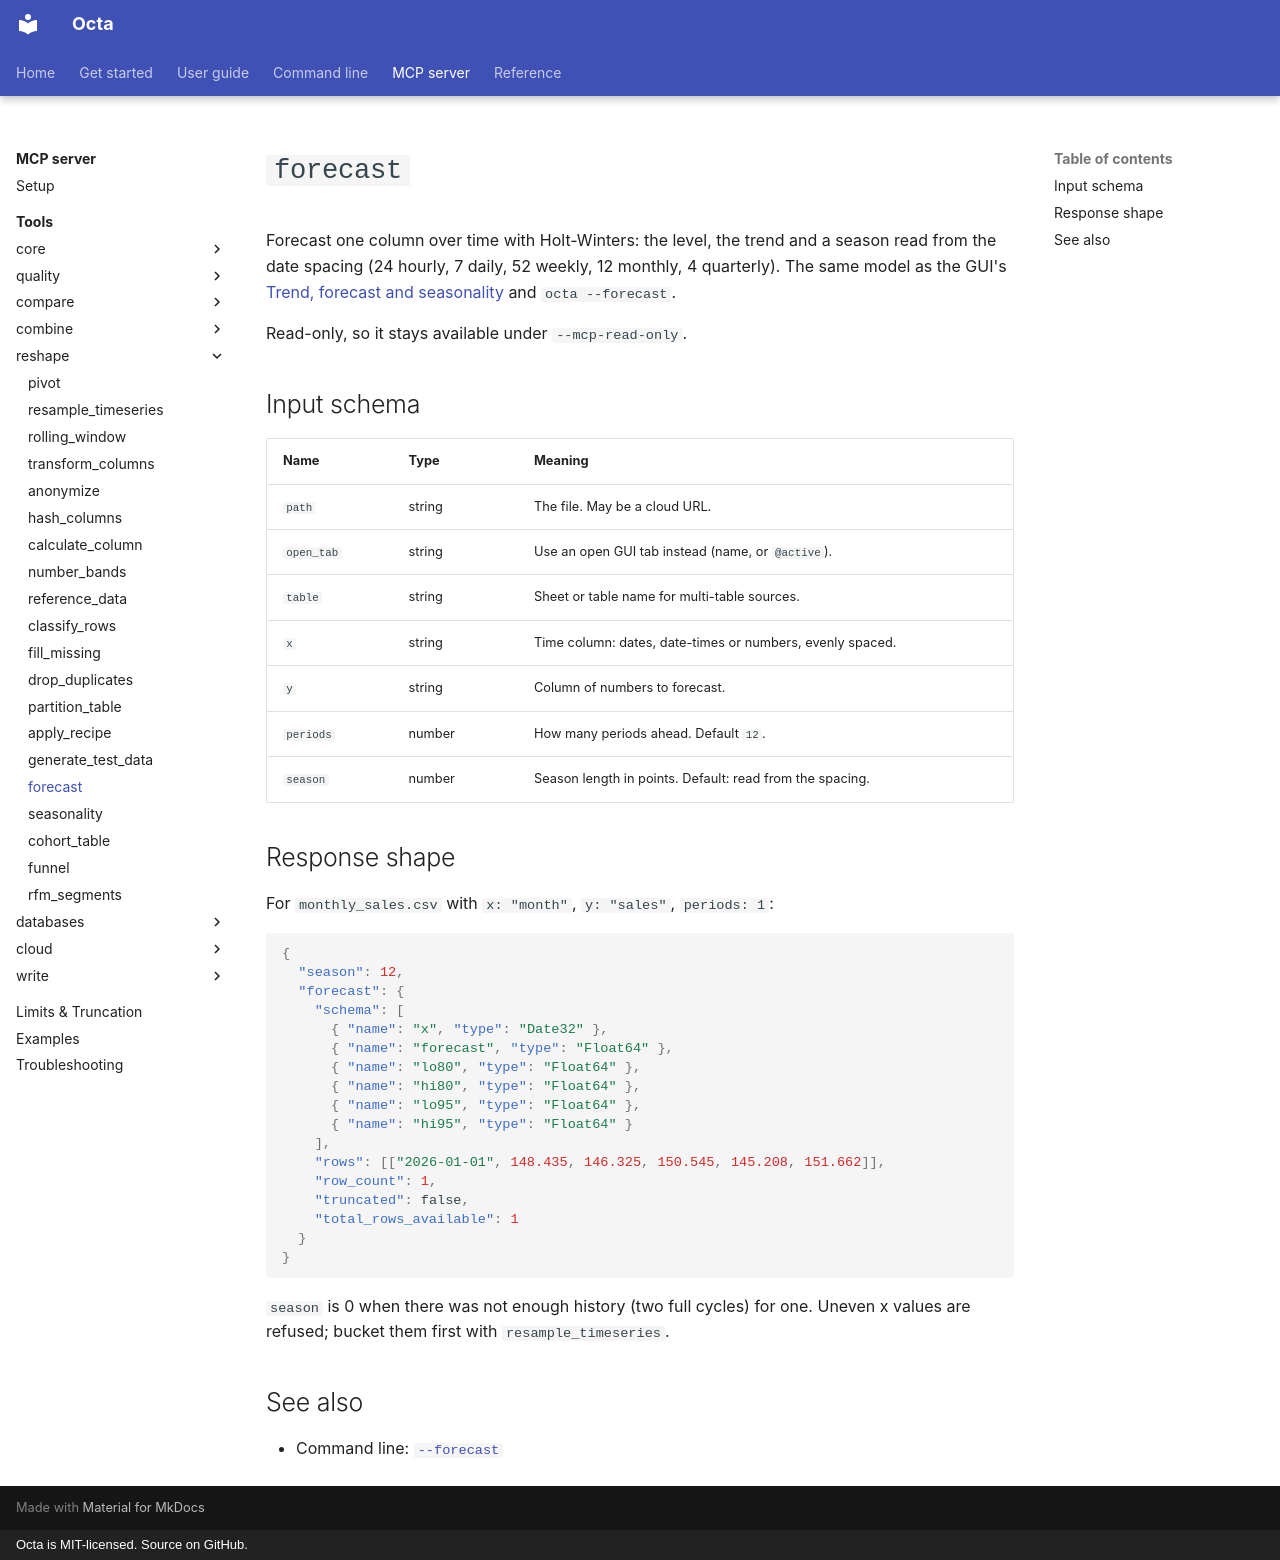

repository: thorstenfoltz/octa · page: mcp/tools/forecast/index.html · generator: mkdocs · copyright: Octa is MIT-licensed. Source on GitHub.

# `forecast`

Forecast one column over time with Holt-Winters: the level, the trend and a
season read from the date spacing (24 hourly, 7 daily, 52 weekly, 12 monthly,
4 quarterly). The same model as the GUI's
[Trend, forecast and seasonality](../../usage/forecast.md) and `octa --forecast`.

Read-only, so it stays available under `--mcp-read-only`.

## Input schema

| Name       | Type   | Meaning                                                   |
|------------|--------|-----------------------------------------------------------|
| `path`     | string | The file. May be a cloud URL.                             |
| `open_tab` | string | Use an open GUI tab instead (name, or `@active`).         |
| `table`    | string | Sheet or table name for multi-table sources.              |
| `x`        | string | Time column: dates, date-times or numbers, evenly spaced. |
| `y`        | string | Column of numbers to forecast.                            |
| `periods`  | number | How many periods ahead. Default `12`.                     |
| `season`   | number | Season length in points. Default: read from the spacing.  |

## Response shape

For `monthly_sales.csv` with `x: "month"`, `y: "sales"`, `periods: 1`:

```json
{
  "season": 12,
  "forecast": {
    "schema": [
      { "name": "x", "type": "Date32" },
      { "name": "forecast", "type": "Float64" },
      { "name": "lo80", "type": "Float64" },
      { "name": "hi80", "type": "Float64" },
      { "name": "lo95", "type": "Float64" },
      { "name": "hi95", "type": "Float64" }
    ],
    "rows": [["2026-01-01", 148.435, 146.325, 150.545, 145.208, 151.662]],
    "row_count": 1,
    "truncated": false,
    "total_rows_available": 1
  }
}
```

`season` is 0 when there was not enough history (two full cycles) for one.
Uneven x values are refused; bucket them first with `resample_timeseries`.

## See also

- Command line: [`--forecast`](../../cli/forecast.md)
